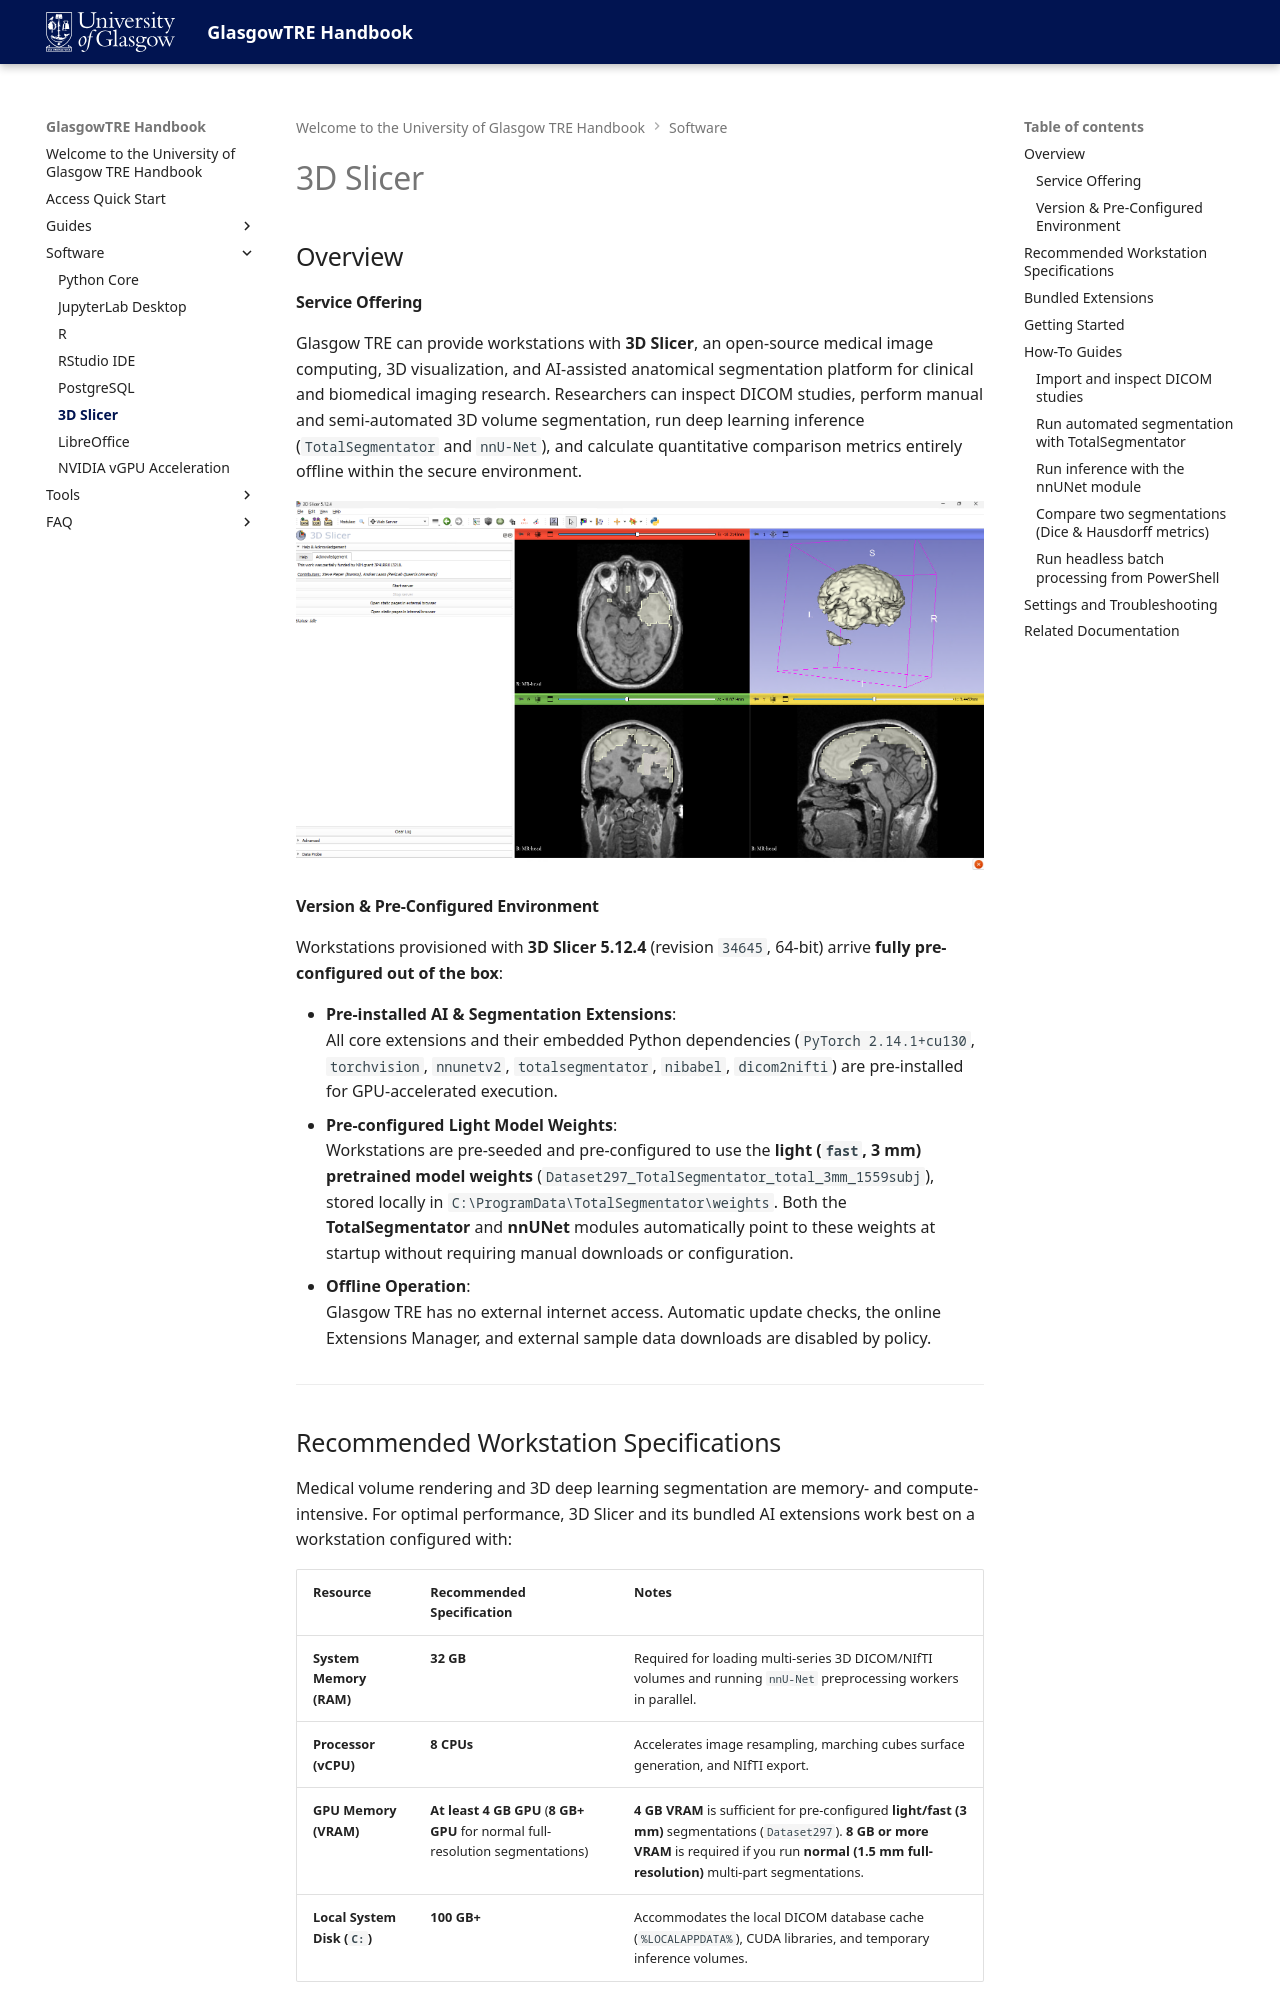

repository: glasgowtre/glasgowtre.github.io · page: software/slicer/index.html · generator: mkdocs

---
title: 3D Slicer
---

# 3D Slicer



## Overview

#### Service Offering

Glasgow TRE can provide workstations with **3D Slicer**, an open-source medical image computing, 3D visualization, and AI-assisted anatomical segmentation platform for clinical and biomedical imaging research. Researchers can inspect DICOM studies, perform manual and semi-automated 3D volume segmentation, run deep learning inference (`TotalSegmentator` and `nnU-Net`), and calculate quantitative comparison metrics entirely offline within the secure environment.

![3D Slicer](../images/3dslicer/3dslicer-1.png)

#### Version & Pre-Configured Environment

Workstations provisioned with **3D Slicer 5.12.4** (revision `34645`, 64-bit) arrive **fully pre-configured out of the box**:

- **Pre-installed AI & Segmentation Extensions**:<br>
    All core extensions and their embedded Python dependencies (`PyTorch 2.14.1+cu130`, `torchvision`, `nnunetv2`, `totalsegmentator`, `nibabel`, `dicom2nifti`) are pre-installed for GPU-accelerated execution.
- **Pre-configured Light Model Weights**:<br>
    Workstations are pre-seeded and pre-configured to use the **light (`fast`, 3 mm) pretrained model weights** (`Dataset297_TotalSegmentator_total_3mm_1559subj`), stored locally in `C:\ProgramData\TotalSegmentator\weights`. Both the **TotalSegmentator** and **nnUNet** modules automatically point to these weights at startup without requiring manual downloads or configuration.

- **Offline Operation**: <br>
    Glasgow TRE has no external internet access. Automatic update checks, the online Extensions Manager, and external sample data downloads are disabled by policy.

---

## Recommended Workstation Specifications

Medical volume rendering and 3D deep learning segmentation are memory- and compute-intensive. For optimal performance, 3D Slicer and its bundled AI extensions work best on a workstation configured with:

| Resource | Recommended Specification | Notes |
| :--- | :--- | :--- |
| **System Memory (RAM)** | **32 GB** | Required for loading multi-series 3D DICOM/NIfTI volumes and running `nnU-Net` preprocessing workers in parallel. |
| **Processor (vCPU)** | **8 CPUs** | Accelerates image resampling, marching cubes surface generation, and NIfTI export. |
| **GPU Memory (VRAM)** | **At least 4 GB GPU** (**8 GB+ GPU** for normal full-resolution segmentations) | **4 GB VRAM** is sufficient for pre-configured **light/fast (3 mm)** segmentations (`Dataset297`). **8 GB or more VRAM** is required if you run **normal (1.5 mm full-resolution)** multi-part segmentations. |
| **Local System Disk (`C:`)** | **100 GB+** | Accommodates the local DICOM database cache (`%LOCALAPPDATA%`), CUDA libraries, and temporary inference volumes. |

!!! info "Requesting GPU Capacity"

    If your project requires full-resolution (`1.5 mm`) anatomical segmentation or custom high-resolution `nnU-Net` models and your workstation has a 4 GB vGPU profile, contact the TRE helpdesk to request an **8 GB+ vGPU** allocation.

---
